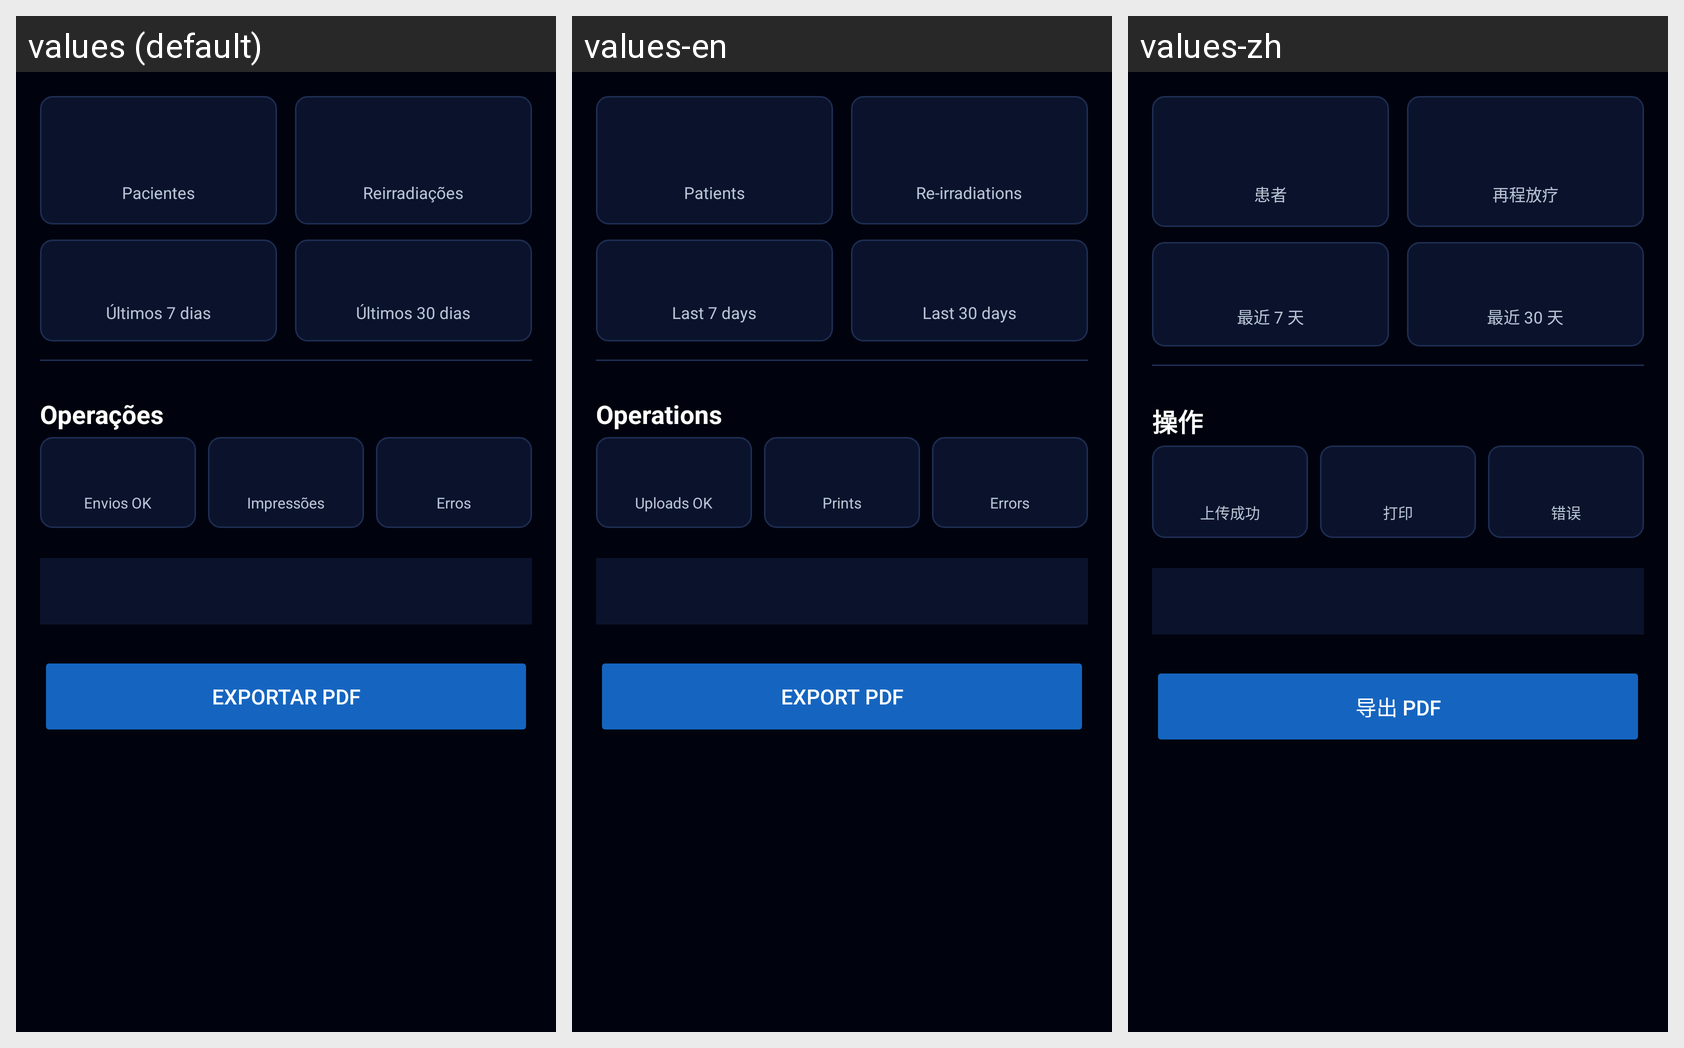

The same Android screen rendered under several of its app's locales, left to right. List the strings drawn on it with the default value and each locale's translation.
Android screen res/layout/activity_stats.xml rendered under 3 locales, left to right: values (default), values-en, values-zh. Device: Nexus 5 (rendered at 1080×1920; each locale shown at half size, 540×960, under a caption strip naming it); theme Theme.Radioterapia.
Other locales in the repository, not shown: values-ar, values-bn, values-de, values-es, values-fr, values-it, values-ja, values-ko, values-pl.
Strings drawn on this screen, with the default value and each locale's value (text and hints the layout hard-codes, and strings that could not be matched under every locale, appear in the picture but are not listed):

hl_patients
  values: Pacientes
  values-en: Patients
  values-zh: 患者

hl_reirradiations
  values: Reirradiações
  values-en: Re-irradiations
  values-zh: 再程放疗

hl_last_7
  values: Últimos 7 dias
  values-en: Last 7 days
  values-zh: 最近 7 天

hl_last_30
  values: Últimos 30 dias
  values-en: Last 30 days
  values-zh: 最近 30 天

hl_operations
  values: Operações
  values-en: Operations
  values-zh: 操作

hl_uploads_ok
  values: Envios OK
  values-en: Uploads OK
  values-zh: 上传成功

hl_prints
  values: Impressões
  values-en: Prints
  values-zh: 打印

hl_errors
  values: Erros
  values-en: Errors
  values-zh: 错误

export_pdf
  values: Exportar PDF
  values-en: Export PDF
  values-zh: 导出 PDF
